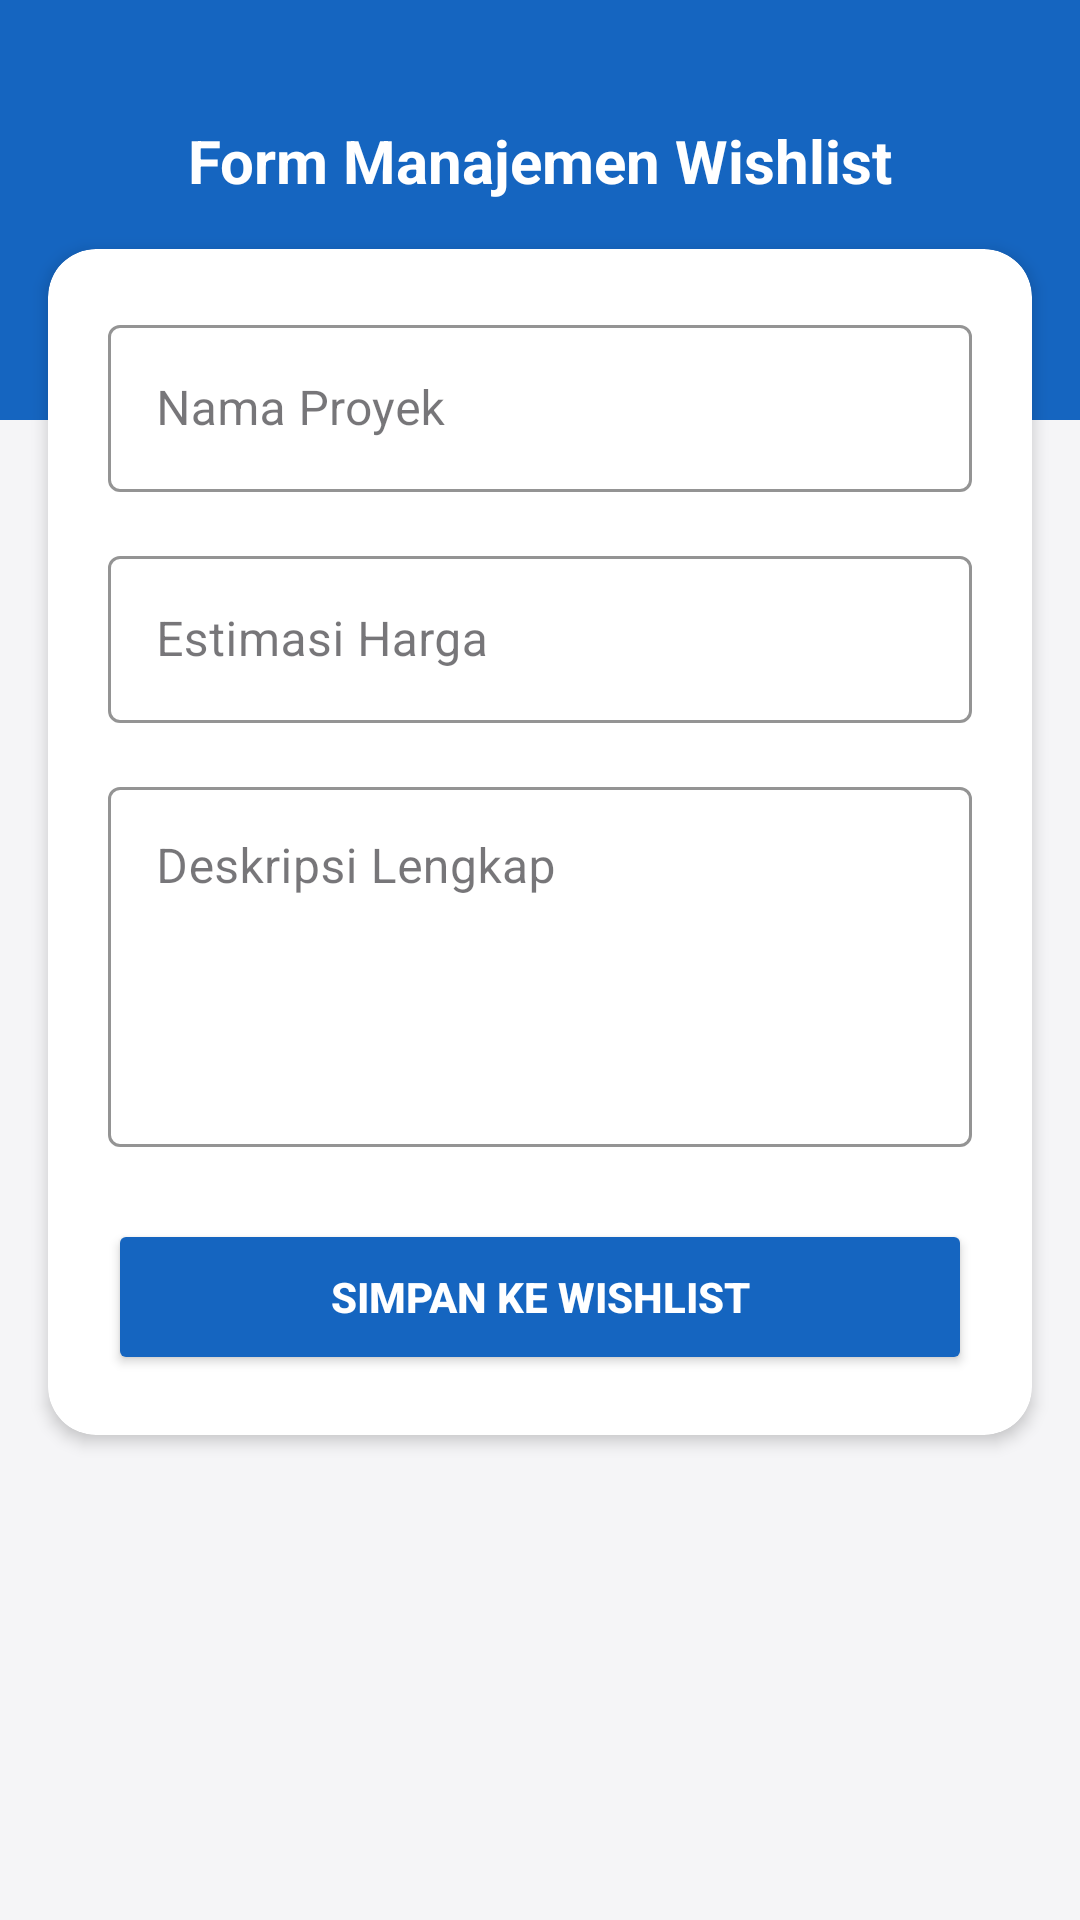

Reconstruct the res/layout file that produces this screen, plus the resources it refers to.
<!-- AndroidManifest.xml: application theme Theme.Nisablossom -->
<!-- res/layout/activity_wishlist_form.xml -->
<?xml version="1.0" encoding="utf-8"?>
<androidx.constraintlayout.widget.ConstraintLayout
    xmlns:android="http://schemas.android.com/apk/res/android"
    xmlns:app="http://schemas.android.com/apk/res-auto"
    android:layout_width="match_parent"
    android:layout_height="match_parent"
    android:background="#F5F5F7"> 

    
    <View
        android:id="@+id/backgroundHeader"
        android:layout_width="0dp"
        android:layout_height="140dp"
        android:background="#1565C0"
        app:layout_constraintEnd_toEndOf="parent"
        app:layout_constraintStart_toStartOf="parent"
        app:layout_constraintTop_toTopOf="parent" />

    
    <TextView
        android:id="@+id/txtFormTitle"
        android:layout_width="wrap_content"
        android:layout_height="wrap_content"
        android:layout_marginTop="40dp"
        android:text="Form Manajemen Wishlist"
        android:textColor="@android:color/white"
        android:textSize="20sp"
        android:textStyle="bold"
        app:layout_constraintEnd_toEndOf="parent"
        app:layout_constraintStart_toStartOf="parent"
        app:layout_constraintTop_toTopOf="parent" />

    
    <androidx.cardview.widget.CardView
        android:layout_width="0dp"
        android:layout_height="wrap_content"
        android:layout_margin="16dp"
        app:cardCornerRadius="16dp"
        app:cardElevation="3dp"
        app:cardBackgroundColor="#FFFFFF"
        app:layout_constraintTop_toBottomOf="@id/txtFormTitle"
        app:layout_constraintVertical_bias="0.0"
        app:layout_constraintBottom_toBottomOf="parent"
        app:layout_constraintStart_toStartOf="parent"
        app:layout_constraintEnd_toEndOf="parent">

        <LinearLayout
            android:layout_width="match_parent"
            android:layout_height="wrap_content"
            android:orientation="vertical"
            android:padding="20dp">

            
            <com.google.android.material.textfield.TextInputLayout
                android:layout_width="match_parent"
                android:layout_height="wrap_content"
                android:hint="Nama Proyek"
                app:boxStrokeColor="#1565C0"
                app:hintTextColor="#1565C0"
                style="@style/Widget.MaterialComponents.TextInputLayout.OutlinedBox">

                <com.google.android.material.textfield.TextInputEditText
                    android:id="@+id/etFlowerName"
                    android:layout_width="match_parent"
                    android:layout_height="wrap_content"
                    android:inputType="text" />
            </com.google.android.material.textfield.TextInputLayout>

            
            <com.google.android.material.textfield.TextInputLayout
                android:layout_width="match_parent"
                android:layout_height="wrap_content"
                android:layout_marginTop="16dp"
                android:hint="Estimasi Harga"
                app:boxStrokeColor="#1565C0"
                app:hintTextColor="#1565C0"
                style="@style/Widget.MaterialComponents.TextInputLayout.OutlinedBox">

                <com.google.android.material.textfield.TextInputEditText
                    android:id="@+id/etPrice"
                    android:layout_width="match_parent"
                    android:layout_height="wrap_content"
                    android:inputType="text" />
            </com.google.android.material.textfield.TextInputLayout>

            
            <com.google.android.material.textfield.TextInputLayout
                android:layout_width="match_parent"
                android:layout_height="wrap_content"
                android:layout_marginTop="16dp"
                android:hint="Deskripsi Lengkap"
                app:boxStrokeColor="#1565C0"
                app:hintTextColor="#1565C0"
                style="@style/Widget.MaterialComponents.TextInputLayout.OutlinedBox">

                <com.google.android.material.textfield.TextInputEditText
                    android:id="@+id/etDescription"
                    android:layout_width="match_parent"
                    android:layout_height="120dp"
                    android:gravity="top"
                    android:inputType="textMultiLine" />
            </com.google.android.material.textfield.TextInputLayout>

            
            <Button
                android:id="@+id/btnSaveWishlist"
                android:layout_width="match_parent"
                android:layout_height="52dp"
                android:layout_marginTop="24dp"
                android:text="SIMPAN KE WISHLIST"
                android:textStyle="bold"
                android:textColor="#FFFFFF"
                android:backgroundTint="#1565C0"
                app:cornerRadius="10dp" />

        </LinearLayout>
    </androidx.cardview.widget.CardView>

</androidx.constraintlayout.widget.ConstraintLayout>
<!-- resources referenced by this layout -->
<resources>
  <style name="Theme.Nisablossom" parent="Base.Theme.Nisablossom" />
  <style name="Base.Theme.Nisablossom" parent="Theme.Material3.DayNight.NoActionBar">
  
          
          <item name="android:statusBarColor">@android:color/transparent</item>
  
          
          <item name="android:windowDrawsSystemBarBackgrounds">true</item>
  
          
          <item name="android:windowLightStatusBar" tools:targetApi="m">true</item>
  
      </style>
</resources>
